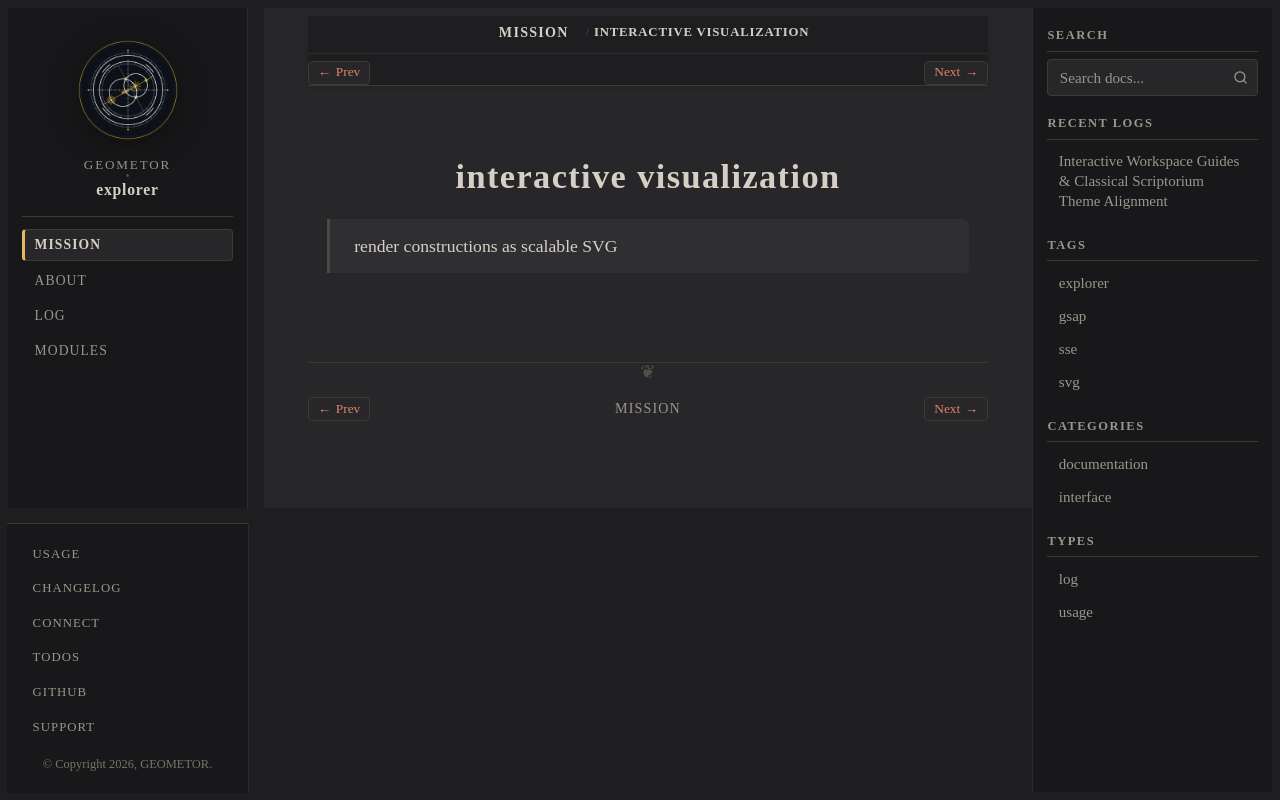

repository: geometor/explorer · page: mission/interactive_visualization.html · generator: sphinx

:order: 1

interactive visualization
=========================

    render constructions as scalable SVG
